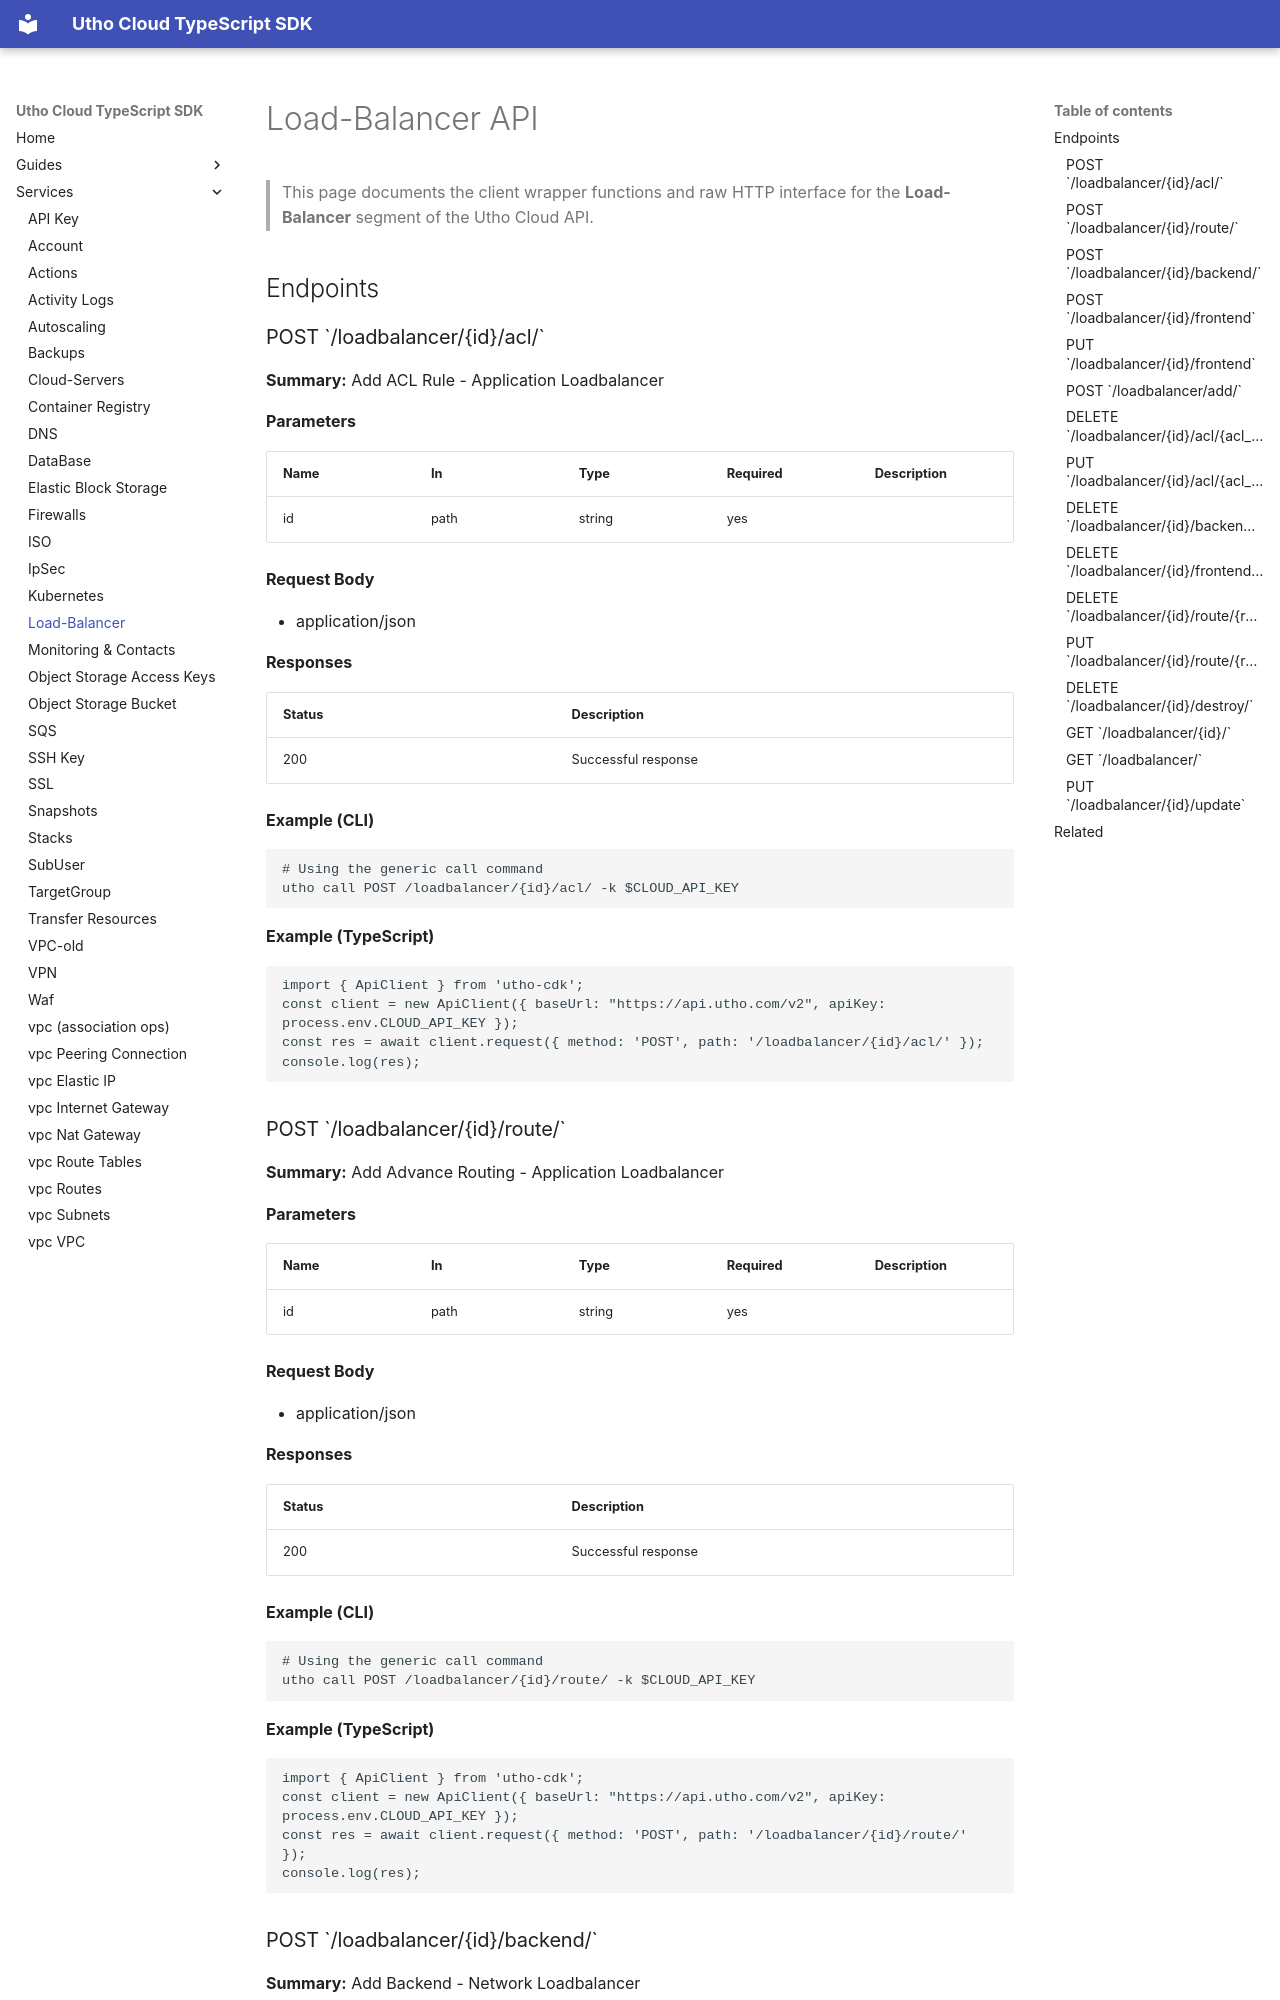

repository: krishnapaul242/utho-cdk · page: services/load-balancer/index.html · generator: mkdocs

# Load-Balancer API

> This page documents the client wrapper functions and raw HTTP interface for the **Load-Balancer** segment of the Utho Cloud API.

## Endpoints

### POST \`/loadbalancer/{id}/acl/\`

**Summary:** Add ACL Rule - Application Loadbalancer

**Parameters**

| Name | In | Type | Required | Description |
|------|----|------|----------|-------------|
| id | path | string | yes |  |

**Request Body**

- application/json

**Responses**

| Status | Description |
|--------|-------------|
| 200 | Successful response |

**Example (CLI)**

```bash
# Using the generic call command
utho call POST /loadbalancer/{id}/acl/ -k $CLOUD_API_KEY
```

**Example (TypeScript)**

```ts
import { ApiClient } from 'utho-cdk';
const client = new ApiClient({ baseUrl: "https://api.utho.com/v2", apiKey: process.env.CLOUD_API_KEY });
const res = await client.request({ method: 'POST', path: '/loadbalancer/{id}/acl/' });
console.log(res);
```

### POST \`/loadbalancer/{id}/route/\`

**Summary:** Add Advance Routing - Application Loadbalancer

**Parameters**

| Name | In | Type | Required | Description |
|------|----|------|----------|-------------|
| id | path | string | yes |  |

**Request Body**

- application/json

**Responses**

| Status | Description |
|--------|-------------|
| 200 | Successful response |

**Example (CLI)**

```bash
# Using the generic call command
utho call POST /loadbalancer/{id}/route/ -k $CLOUD_API_KEY
```

**Example (TypeScript)**

```ts
import { ApiClient } from 'utho-cdk';
const client = new ApiClient({ baseUrl: "https://api.utho.com/v2", apiKey: process.env.CLOUD_API_KEY });
const res = await client.request({ method: 'POST', path: '/loadbalancer/{id}/route/' });
console.log(res);
```
